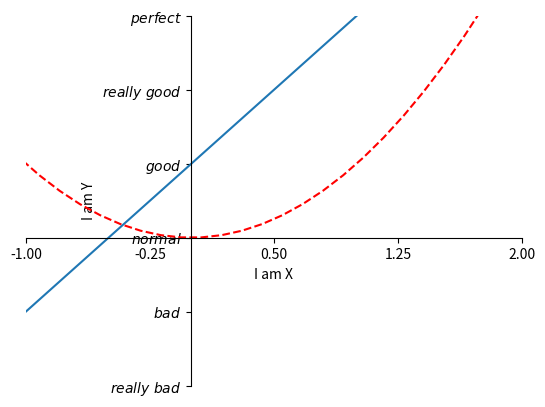

Python code for this plot:
import matplotlib.pyplot as plt
import numpy as np

x = np.linspace(-3, 3, 50)
y1 = 2*x + 1
y2 = x**2
plt.figure(num=1)
plt.plot(x, y1)
plt.plot(x, y2, color='red', linewidth=1.5, linestyle='--')

plt.xlim(-1, 2)
plt.ylim(-2, 3)
plt.xlabel('I am X')
plt.ylabel('I am Y')

new_ticks = np.linspace(-1, 2, 5)
plt.xticks(new_ticks)
plt.yticks([-2, -1, 0, 1, 2, 3],
           [r'$really\ bad$', r'$bad$', r'$normal$', r'$good$', r'$really\ good$', r'$perfect$']
)

# gca = 'get current axis'
ax = plt.gca()
ax.spines['right'].set_color('none')
ax.spines['top'].set_color('none')
ax.xaxis.set_ticks_position('bottom')
ax.yaxis.set_ticks_position('left')
ax.spines['bottom'].set_position(('data', 0))
ax.spines['left'].set_position(('data', 0))

plt.show()